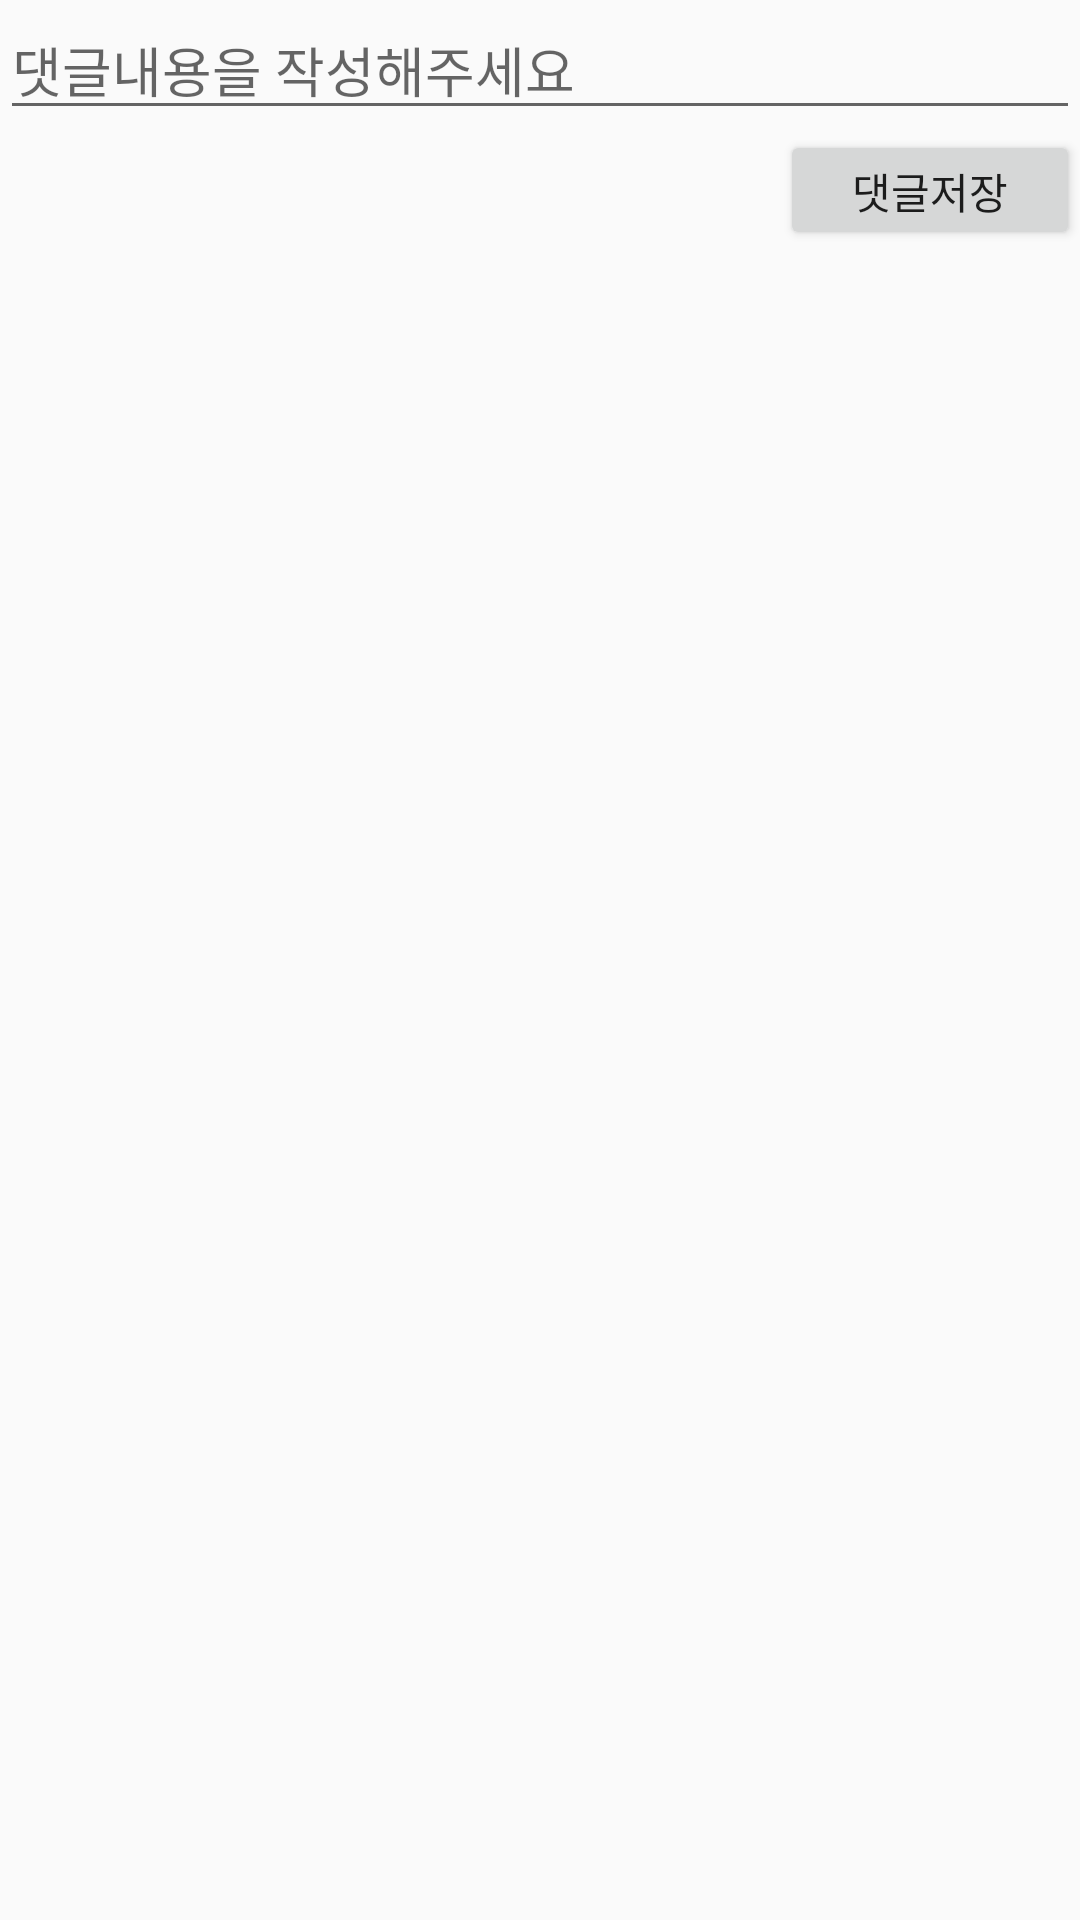

Android layout source for this screen:
<!-- AndroidManifest.xml: application theme AppTheme -->
<!-- res/layout/fragment_dd.xml -->
<?xml version="1.0" encoding="utf-8"?>
<FrameLayout xmlns:android="http://schemas.android.com/apk/res/android"
    xmlns:tools="http://schemas.android.com/tools"
    android:layout_width="match_parent"
    android:layout_height="wrap_content">


    <LinearLayout
        android:layout_width="match_parent"
        android:layout_height="wrap_content"
        android:orientation="vertical">

        <EditText
            android:id="@+id/edatdraw"
            android:layout_width="match_parent"
            android:layout_height="wrap_content"
            android:gravity="bottom|left"
            android:hint="댓글내용을 작성해주세요" />

        <LinearLayout
            android:layout_width="match_parent"
            android:layout_height="40dp"
            android:orientation="horizontal">

            <Space
                android:layout_width="match_parent"
                android:layout_height="wrap_content"
                android:layout_weight="1" />

            <Button
                android:id="@+id/btndatdraw"
                android:layout_width="200dp"
                android:layout_height="match_parent"
                android:layout_weight="1"
                android:text="댓글저장" />
        </LinearLayout>
    </LinearLayout>
</FrameLayout>
<!-- resources referenced by this layout -->
<resources>
  <style name="AppTheme" parent="Theme.AppCompat.Light.NoActionBar">
          
         <item name="colorPrimary">#FFDAB9</item>
          <item name="colorPrimaryDark">#FFF0F5</item>
          <item name="colorAccent">#FFF0F5</item>
          
          
          
      </style>
</resources>
